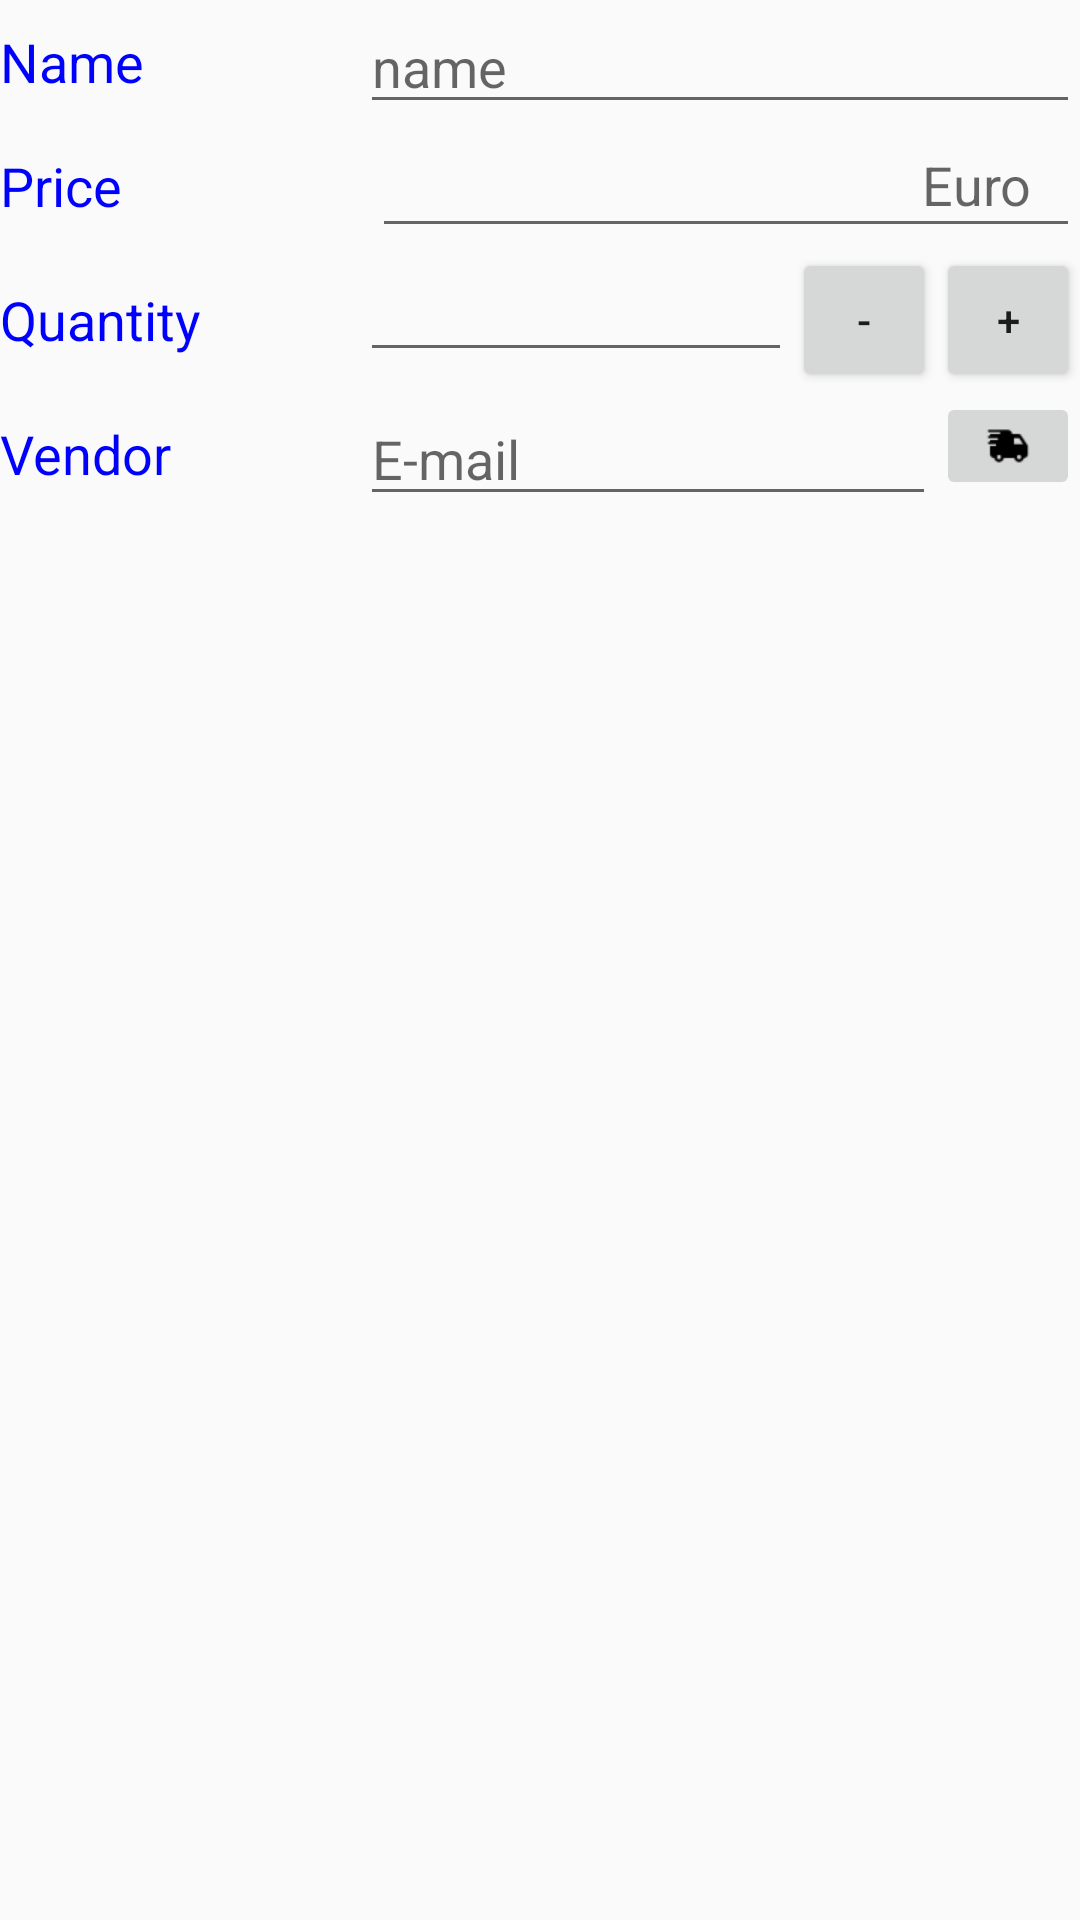

Here is an Android app screen rendered from its layout file. Give the layout XML and the strings, colors and styles it references.
<!-- AndroidManifest.xml: application theme AppTheme -->
<!-- res/layout/activity_detail.xml -->
<?xml version="1.0" encoding="utf-8"?>
<LinearLayout xmlns:android="http://schemas.android.com/apk/res/android"
    xmlns:tools="http://schemas.android.com/tools"
    android:layout_width="match_parent"
    android:layout_height="match_parent"
    android:orientation="vertical"
    android:layout_margin="@dimen/margin_padding_normal"
    tools:context="com.lehoczky.petra.android.DetailActivity">

    
    <LinearLayout
        android:layout_width="match_parent"
        android:layout_height="wrap_content"
        android:orientation="horizontal">

        
        <TextView
            android:layout_width="@dimen/view_zero_width"
            android:layout_weight="1"
            android:layout_height="wrap_content"
            android:text="@string/category_name"
            style="@style/CategoryLabel"/>

        
        <EditText
            android:id="@+id/windscreen_name"
            android:layout_height="wrap_content"
            android:layout_width="@dimen/view_zero_width"
            android:layout_weight="2"
            android:hint="@string/hint_windscreen_name"
            android:inputType="textCapWords" />

    </LinearLayout>

    
    <LinearLayout
        android:id="@+id/price_container"
        android:layout_width="match_parent"
        android:layout_height="wrap_content"
        android:orientation="horizontal">

        
        <TextView
            android:text="@string/category_price"
            android:layout_height="wrap_content"
            android:layout_width="@dimen/view_zero_width"
            android:layout_weight="1"
            style="@style/CategoryLabel"/>

        
        <RelativeLayout
            android:layout_height="wrap_content"
            android:layout_width="@dimen/view_zero_width"
            android:layout_weight="2"
            android:paddingLeft="@dimen/padding_item_data">

            
            <EditText
                android:id="@+id/windscreen_price"
                android:inputType="numberDecimal"
                android:layout_height="wrap_content"
                android:layout_width="match_parent" />

            
            <TextView
                android:id="@+id/price"
                android:text="@string/price_currency"
                android:layout_height="wrap_content"
                android:layout_width="wrap_content"
                android:layout_alignParentRight="true"
                android:paddingRight="@dimen/margin_padding_normal"
                android:paddingTop="@dimen/margin_padding_small"
                android:textAppearance="@style/TextAppearance.AppCompat.Medium"/>

        </RelativeLayout>

    </LinearLayout>

    
    <LinearLayout
        android:layout_width="match_parent"
        android:layout_height="wrap_content"
        android:orientation="horizontal">

        
        <TextView
            android:layout_width="@dimen/view_zero_width"
            android:layout_weight="1"
            android:layout_height="wrap_content"
            android:text="@string/quantity"
            style="@style/CategoryLabel"/>

        <LinearLayout
            android:layout_width="@dimen/view_zero_width"
            android:layout_weight="2"
            android:layout_height="wrap_content"
            android:orientation="horizontal">

            
            <EditText
                android:id="@+id/windscreen_quantity"
                android:layout_height="wrap_content"
                android:layout_width="@dimen/view_zero_width"
                android:layout_weight="3"
                android:inputType="number" />

            
            <Button
                android:id="@+id/decrement_quantity"
                style="@style/QuantityButton"
                android:text="@string/button_decrease_quantity"
                android:onClick="decreaseQuantity"/>

            
            <Button
                android:id="@+id/increment_quantity"
                style="@style/QuantityButton"
                android:text="@string/button_increase_quantity"
                android:onClick="increaseQuantity"/>

        </LinearLayout>

    </LinearLayout>

    
    <LinearLayout
        android:layout_width="match_parent"
        android:layout_height="wrap_content"
        android:orientation="horizontal">

        
        <TextView
            android:layout_width="@dimen/view_zero_width"
            android:layout_weight="1"
            android:layout_height="wrap_content"
            android:text="@string/vendor_contact"
            style="@style/CategoryLabel"/>

        <LinearLayout
            android:layout_width="@dimen/view_zero_width"
            android:layout_weight="2"
            android:layout_height="wrap_content"
            android:orientation="horizontal">

            
            <EditText
                android:id="@+id/et_vendor_contact"
                android:layout_height="wrap_content"
                android:layout_width="@dimen/view_zero_width"
                android:layout_weight="4"
                android:hint="@string/hint_vendor_contact"
                android:inputType="textEmailAddress" />

            
            <ImageButton
                android:id="@+id/order"
                android:layout_width="@dimen/view_zero_width"
                android:layout_weight="1"
                android:layout_height="wrap_content"
                android:src="@drawable/ic_delivery"
                android:onClick="orderProduct"/>

        </LinearLayout>

    </LinearLayout>

    
    <ImageView
        android:id="@+id/product_image"
        android:layout_width="match_parent"
        android:layout_height="wrap_content"
        android:layout_gravity="center"
        android:adjustViewBounds="true"
        android:scaleType="fitCenter"
        android:layout_marginTop="@dimen/margin_padding_large"/>

</LinearLayout>
<!-- resources referenced by this layout -->
<resources>
  <dimen name="margin_padding_large">40dp</dimen>
  <dimen name="margin_padding_normal">16dp</dimen>
  <dimen name="margin_padding_small">8dp</dimen>
  <dimen name="padding_item_data">4dp</dimen>
  <dimen name="view_zero_width">0dp</dimen>
  <!-- drawable ic_delivery: png bitmap (drawable-mdpi, 226 bytes) -->
  <string name="button_decrease_quantity">-</string>
  <string name="button_increase_quantity">+</string>
  <string name="category_name">Name</string>
  <string name="category_price">Price</string>
  <string name="hint_vendor_contact">E-mail</string>
  <string name="hint_windscreen_name">name</string>
  <string name="price_currency">Euro</string>
  <string name="quantity">Quantity</string>
  <string name="vendor_contact">Vendor</string>
  <style name="CategoryLabel">
          <item name="android:textAppearance">@style/TextAppearance.AppCompat.Medium</item>
          <item name="android:textColor">@color/colorPrimaryText</item>
          <item name="android:layout_gravity">center_vertical</item>
      </style>
  <style name="QuantityButton">
          <item name="android:layout_height">wrap_content</item>
          <item name="android:layout_width">@dimen/view_zero_width</item>
          <item name="android:layout_weight">1</item>
      </style>
  <style name="AppTheme" parent="Theme.AppCompat.Light.DarkActionBar">
          
          <item name="colorPrimary">@color/colorPrimary</item>
          <item name="colorPrimaryDark">@color/colorPrimaryDark</item>
          <item name="colorAccent">@color/colorAccent</item>
      </style>
  <color name="colorPrimaryText">#0000FF</color>
  <color name="colorPrimary">#FF0000</color>
  <color name="colorPrimaryDark">#00BFFF</color>
  <color name="colorAccent">#00BFFF</color>
</resources>
